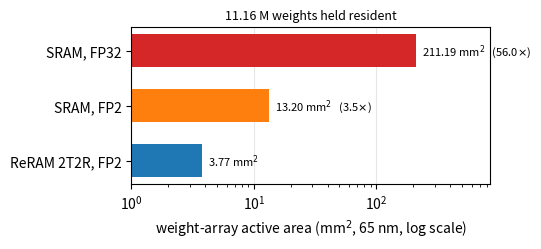

This chart was generated by the following Python code:
#!/usr/bin/env python3
"""
make_memory_area.py
Weight-array silicon footprint for one network held fully resident, across
three storage technologies.

Areas are cell counts times cell area, nothing else. Periphery, converters,
interconnect and global buffer are excluded, so these are ARRAY areas and not
chip areas. The distinction matters: at 2-bit weights the array is a small
fraction of a finished die, and a cell-level density ratio does not carry over
to a chip-level one. The figure is annotated to that effect.

Cell areas:
  1T1R ReRAM  40 F2  -- bracketed by 31 F2 at 90 nm (Shim, SSC-L 2020) and
                        84 F2 at 40 nm (1 Mb macro), valid at R_LRS >~ 6 kOhm
  6T SRAM    140 F2  -- below the 150-200 F2 measured range in Shim 2020, so
                        the SRAM columns are understated and the comparison is
                        conservative

Usage
    python3 make_memory_area.py --outdir paper/figures
"""
import argparse
import os

import matplotlib
matplotlib.use("Agg")
import matplotlib.pyplot as plt

C_RERAM = "#1f77b4"
C_SRAM = "#d62728"
C_SRAM2 = "#ff7f0e"

CELL_F2_RERAM = 40.0
CELL_F2_SRAM = 140.0
F_NM = 65.0


def um2_per_f2(f_nm=F_NM):
    f = f_nm / 1000.0
    return f * f


def areas(n_weights):
    a = um2_per_f2()
    return {
        # FP32 in SRAM: 32 bits per weight.
        "SRAM, FP32": (n_weights * 32 * CELL_F2_SRAM * a * 1e-6, C_SRAM),
        # FP2 in SRAM: 2 bits per weight in the array. The shared E8M0 scale
        # adds 0.25 bit per weight and is held separately.
        "SRAM, FP2": (n_weights * 2 * CELL_F2_SRAM * a * 1e-6, C_SRAM2),
        # 2T2R: two cells per weight, one per polarity.
        "ReRAM 2T2R, FP2": (n_weights * 2 * CELL_F2_RERAM * a * 1e-6, C_RERAM),
    }


def main():
    ap = argparse.ArgumentParser()
    ap.add_argument("--weights", type=int, default=11_157_504)
    ap.add_argument("--outdir", default="paper/figures")
    ap.add_argument("--self-test", action="store_true")
    args = ap.parse_args()

    A = areas(args.weights)

    if args.self_test:
        r = A["ReRAM 2T2R, FP2"][0]
        print(f"  ReRAM 2T2R FP2   {r:8.2f} mm2")
        print(f"  SRAM FP2         {A['SRAM, FP2'][0]:8.2f} mm2  "
              f"({A['SRAM, FP2'][0]/r:.2f}x)")
        print(f"  SRAM FP32        {A['SRAM, FP32'][0]:8.2f} mm2  "
              f"({A['SRAM, FP32'][0]/r:.2f}x)")
        assert abs(r - 3.77) < 0.02, r
        assert abs(A["SRAM, FP2"][0] - 13.20) < 0.05
        assert abs(A["SRAM, FP32"][0] - 211.20) < 0.5
        print("  SELF-TEST PASSED")
        return

    os.makedirs(args.outdir, exist_ok=True)
    labels = list(A.keys())[::-1]
    vals = [A[k][0] for k in labels]
    cols = [A[k][1] for k in labels]

    fig, ax = plt.subplots(figsize=(5.4, 2.6))
    bars = ax.barh(labels, vals, color=cols, height=0.6)
    ax.set_xscale("log")
    ax.set_xlim(1, vals[-1] * 4 if vals[-1] > max(vals) else max(vals) * 4)
    ax.set_xlabel("weight-array active area (mm$^2$, 65 nm, log scale)")

    base = A["ReRAM 2T2R, FP2"][0]
    for b, v in zip(bars, vals):
        txt = f"{v:.2f} mm$^2$" + ("" if abs(v - base) < 1e-9
                                   else f"   ({v/base:.1f}$\\times$)")
        ax.text(v * 1.12, b.get_y() + b.get_height() / 2, txt,
                va="center", fontsize=8)

    ax.set_title(f"{args.weights/1e6:.2f} M weights held resident",
                 fontsize=9, pad=6)
    ax.grid(axis="x", alpha=0.3)
    ax.set_axisbelow(True)
    fig.tight_layout()
    for ext in ("pdf", "png"):
        fig.savefig(os.path.join(args.outdir, f"fig9_memory_area.{ext}"))
    plt.close(fig)
    print(f"  wrote fig9_memory_area.pdf / .png to {args.outdir}")


if __name__ == "__main__":
    main()
